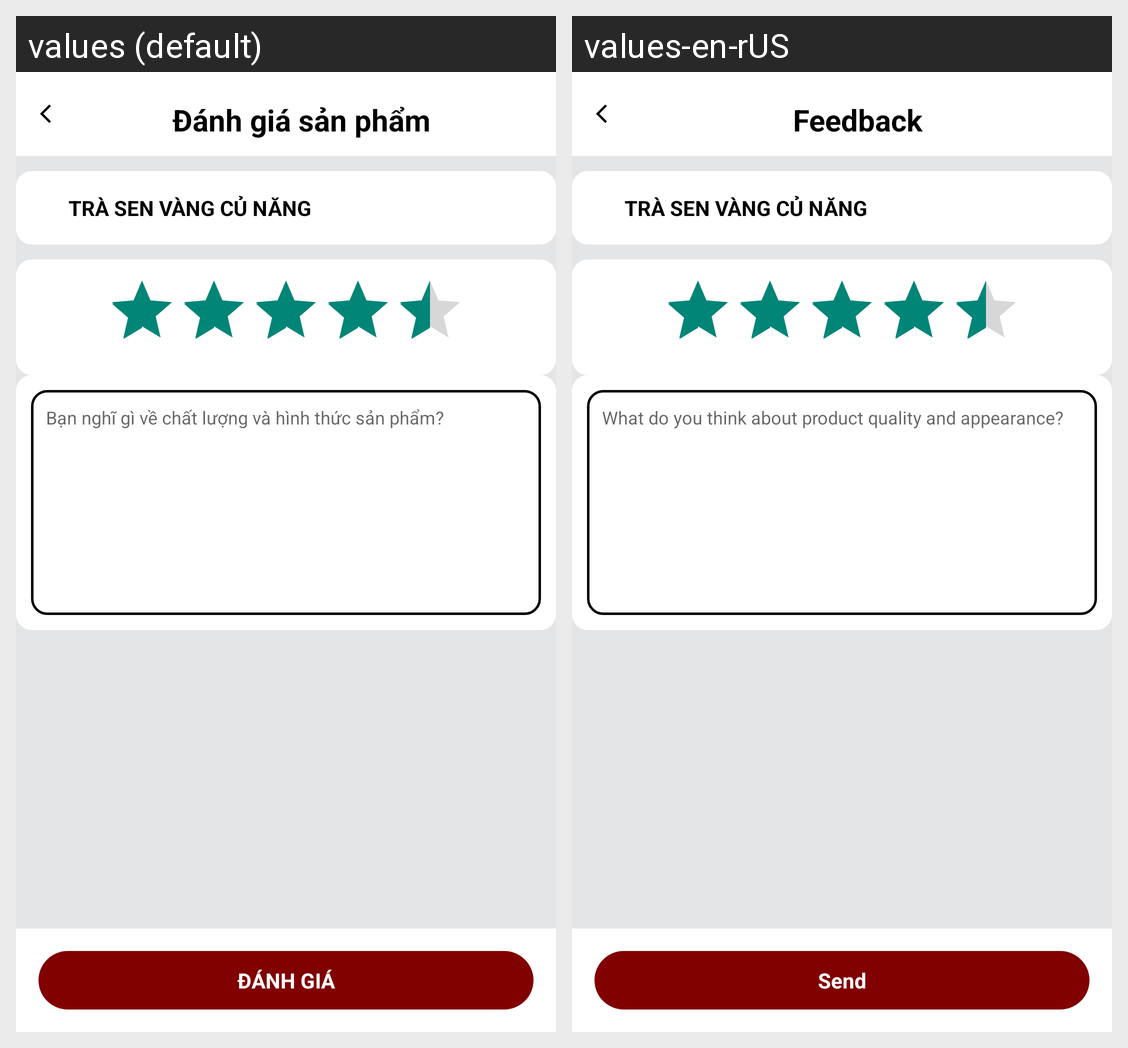

Strings drawn on this Android screen and how each of the app's shown locales translates them:
Android screen res/layout/activity_rating.xml rendered under 2 locales, left to right: values (default), values-en-rUS. Device: Nexus 5 (rendered at 1080×1920; each locale shown at half size, 540×960, under a caption strip naming it); theme Theme.MyApplication.
Strings drawn on this screen, with the default value and each locale's value (text and hints the layout hard-codes, and strings that could not be matched under every locale, appear in the picture but are not listed):

dg
  values: Đánh giá sản phẩm
  values-en-rUS: Feedback

rv
  values: Bạn nghĩ gì về chất lượng và hình thức sản phẩm?
  values-en-rUS: What do you think about product quality and appearance?

fb
  values: ĐÁNH GIÁ
  values-en-rUS: Send
